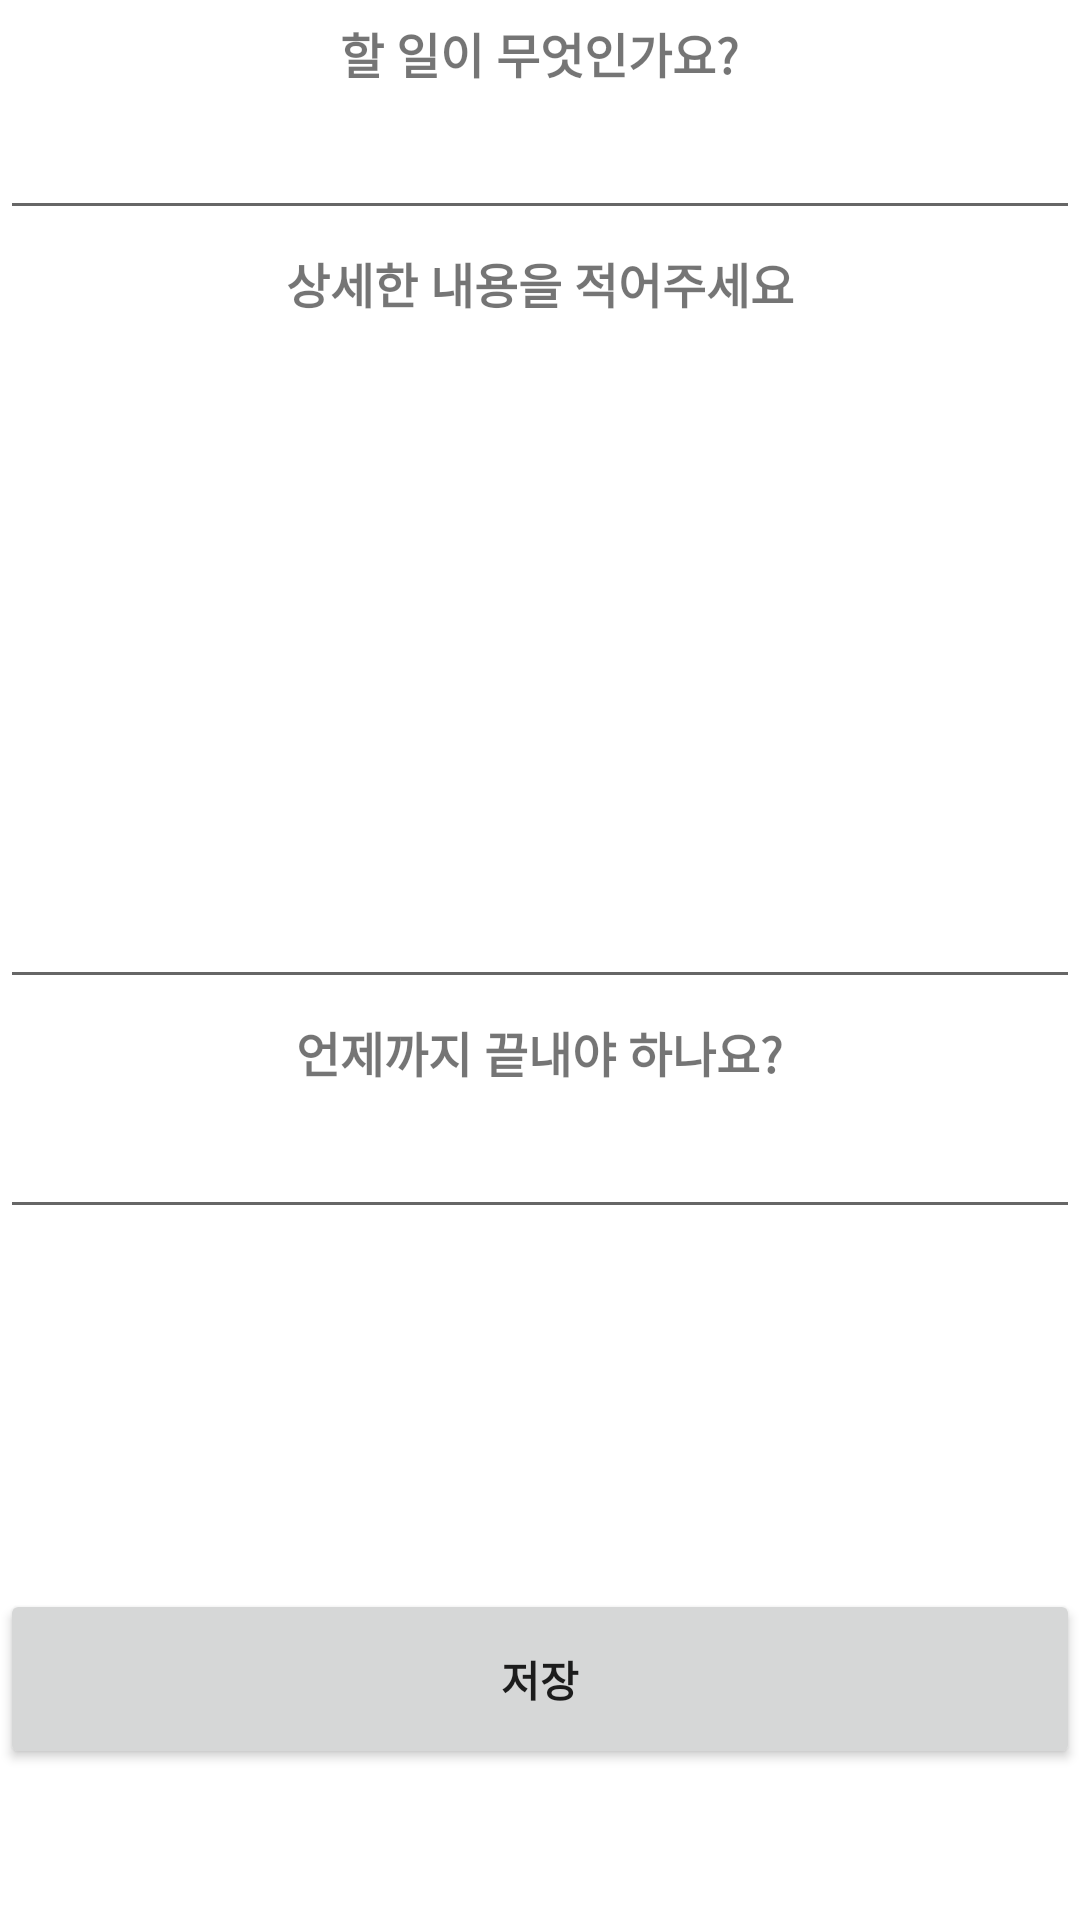

Here is an Android app screen rendered from its layout file. Give the layout XML and the strings, colors and styles it references.
<!-- AndroidManifest.xml: application theme Theme.CarrotCake -->
<!-- res/layout/activity_to_do_details_view.xml -->
<?xml version="1.0" encoding="utf-8"?>
<LinearLayout xmlns:android="http://schemas.android.com/apk/res/android"
    android:layout_width="match_parent"
    android:layout_height="match_parent"
    android:orientation="vertical" >

    <TextView
        android:layout_width="wrap_content"
        android:layout_height="wrap_content"
        android:textStyle="bold"
        android:layout_margin="6dp"
        android:textSize="16sp"
        android:layout_gravity="center_vertical|center_horizontal"
        android:text="@string/toDoTitle" />

    <EditText
        android:id="@+id/todo_title"
        android:layout_width="match_parent"
        android:layout_height="wrap_content" />

    <TextView
        android:layout_width="wrap_content"
        android:layout_height="wrap_content"
        android:textStyle="bold"
        android:layout_margin="6dp"
        android:textSize="16sp"
        android:layout_gravity="center_vertical|center_horizontal"
        android:text="@string/desct" />

    <EditText
        android:id="@+id/desct"
        android:layout_width="match_parent"
        android:layout_height="221dp"
        android:inputType="textMultiLine" />

    <TextView
        android:layout_width="wrap_content"
        android:layout_height="wrap_content"
        android:textStyle="bold"
        android:layout_margin="6dp"
        android:textSize="16sp"
        android:layout_gravity="center_vertical|center_horizontal"
        android:text="@string/due" />

    <EditText
        android:id="@+id/due"
        android:layout_width="match_parent"
        android:layout_height="wrap_content" />

    <Button
        android:id="@+id/save"
        android:layout_width="match_parent"
        android:layout_height="60dp"
        android:layout_marginTop="120dp"
        android:text="@string/save"
        android:textStyle="bold" />
</LinearLayout>
<!-- resources referenced by this layout -->
<resources>
  <string name="desct">상세한 내용을 적어주세요</string>
  <string name="due">언제까지 끝내야 하나요?</string>
  <string name="save">저장</string>
  <string name="toDoTitle">할 일이 무엇인가요?</string>
  <style name="Theme.CarrotCake" parent="Theme.MaterialComponents.DayNight.DarkActionBar">
          
          <item name="colorPrimary">@color/carrot</item>
          <item name="colorPrimaryVariant">@color/cool_light</item>
          <item name="colorOnPrimary">@color/white</item>
          
          <item name="colorSecondary">@color/teal_200</item>
          <item name="colorSecondaryVariant">@color/teal_700</item>
          <item name="colorOnSecondary">@color/black</item>
          
          <item name="android:statusBarColor" tools:targetApi="l">?attr/colorPrimaryVariant</item>
          
      </style>
  <color name="carrot">#FFA304</color>
  <color name="cool_light">#187563</color>
  <color name="white">#FFFFFFFF</color>
  <color name="teal_200">#FF0050</color>
  <color name="teal_700">#FF018786</color>
  <color name="black">#FF000000</color>
</resources>
